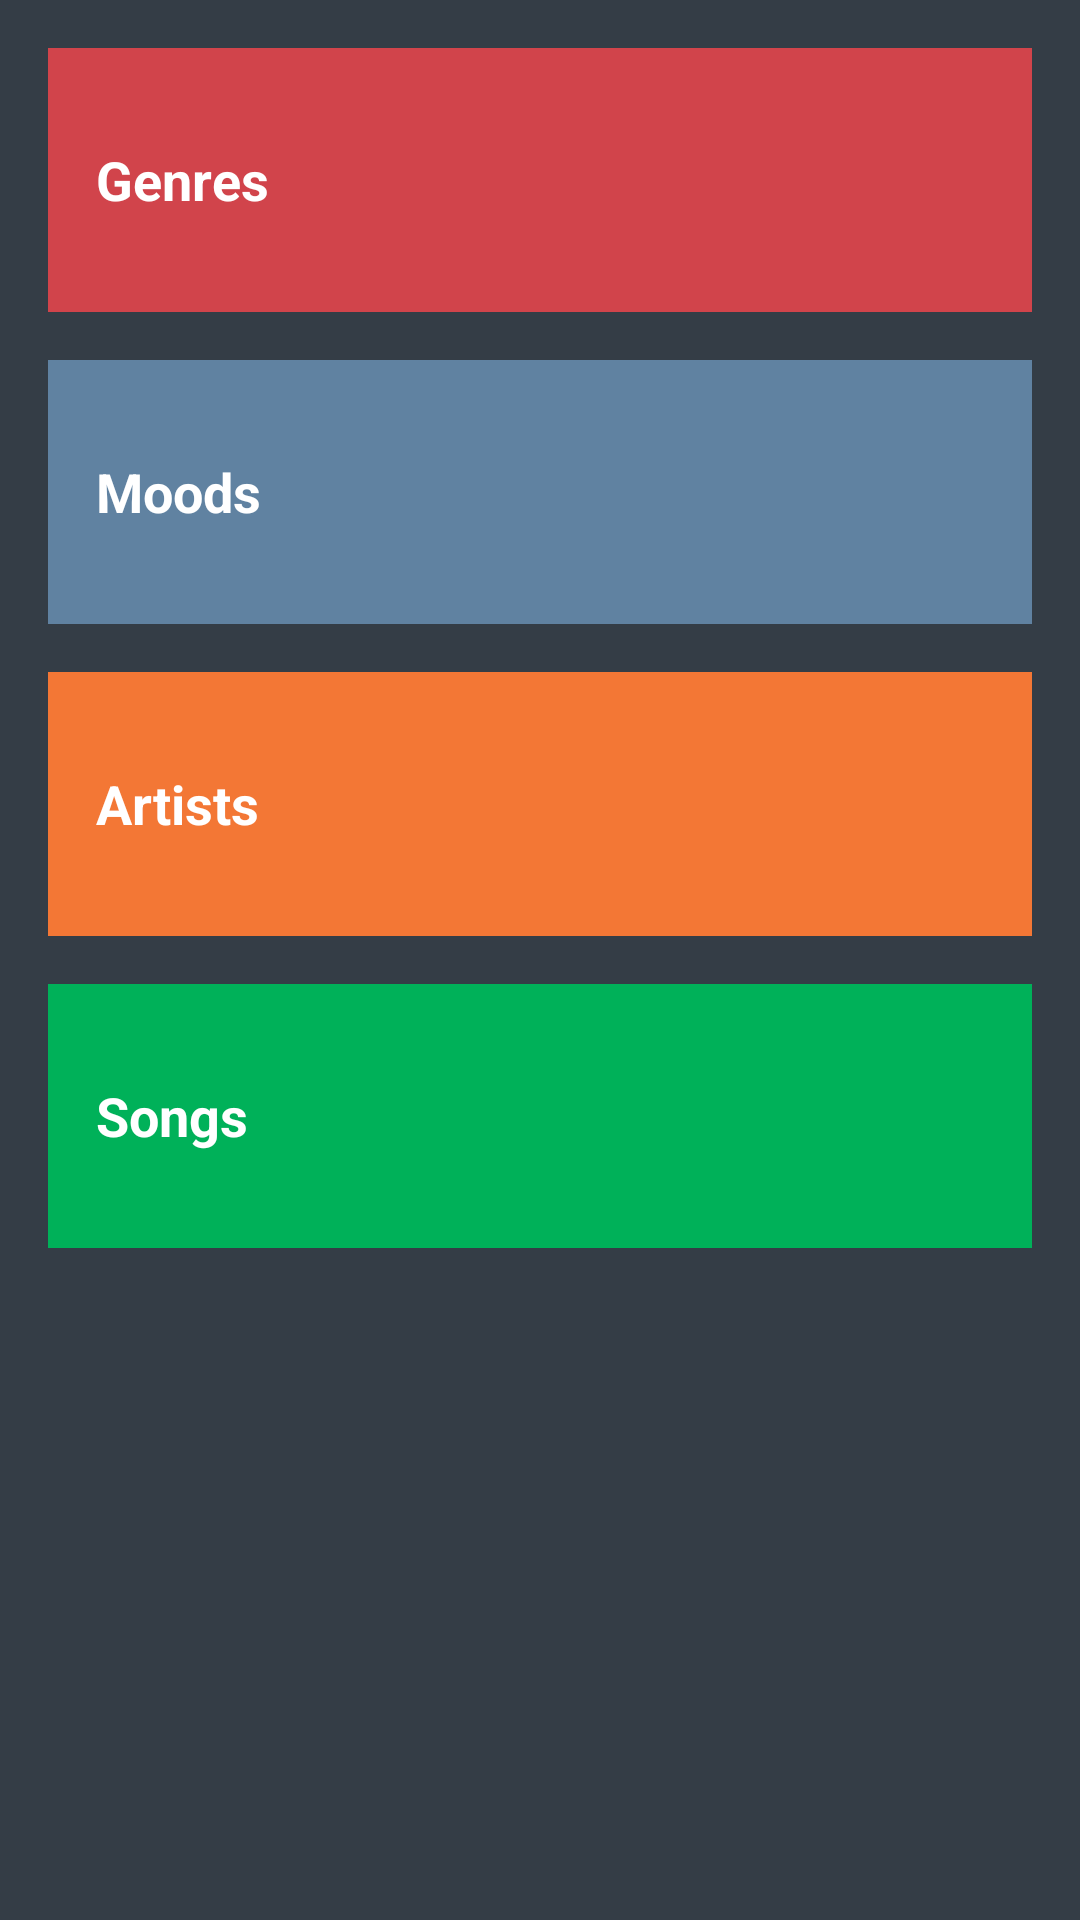

Reconstruct the res/layout file that produces this screen, plus the resources it refers to.
<!-- AndroidManifest.xml: application theme AppTheme -->
<!-- res/layout/activity_main.xml -->
<?xml version="1.0" encoding="utf-8"?>
<ScrollView xmlns:android="http://schemas.android.com/apk/res/android"
    xmlns:tools="http://schemas.android.com/tools"
    android:layout_width="match_parent"
    android:layout_height="match_parent"
    android:background="@color/gray_background"
    tools:context="com.example.ralph.musicplayer.MainActivity">

    <LinearLayout
        android:layout_width="match_parent"
        android:layout_height="match_parent"
        android:orientation="vertical">

        <TextView
            android:id="@+id/genres"
            style="@style/CategoryStyle"
            android:background="@color/category_genres"
            android:text="@string/category_genres" />

        <TextView
            android:id="@+id/moods"
            style="@style/CategoryStyle"
            android:background="@color/category_moods"
            android:text="@string/category_moods" />

        <TextView
            android:id="@+id/artists"
            style="@style/CategoryStyle"
            android:background="@color/category_artists"
            android:text="@string/category_artists" />

        <TextView
            android:id="@+id/songs"
            style="@style/CategoryStyle"
            android:background="@color/category_songs"
            android:text="@string/category_songs" />

        <ImageView
            android:layout_width="wrap_content"
            android:layout_height="wrap_content"
            android:layout_gravity="center"
            android:paddingTop="@dimen/image_top_padding"
            android:src="@drawable/app_logo"/>
    </LinearLayout>
</ScrollView>
<!-- resources referenced by this layout -->
<resources>
  <color name="category_artists">#F37735</color>
  <color name="category_genres">#D1444B</color>
  <color name="category_moods">#6082A1</color>
  <color name="category_songs">#00B159</color>
  <color name="gray_background">#343D46</color>
  <dimen name="image_top_padding">36dp</dimen>
  <string name="category_artists">Artists</string>
  <string name="category_genres">Genres</string>
  <string name="category_moods">Moods</string>
  <string name="category_songs">Songs</string>
  <style name="CategoryStyle">
          <item name="android:layout_width">match_parent</item>
          <item name="android:layout_height">@dimen/list_item_height</item>
          <item name="android:gravity">center_vertical</item>
          <item name="android:padding">16dp</item>
          <item name="android:layout_marginTop">16dp</item>
          <item name="android:layout_marginLeft">16dp</item>
          <item name="android:layout_marginRight">16dp</item>
          <item name="android:textColor">@android:color/white</item>
          <item name="android:textStyle">bold</item>
          <item name="android:textAppearance">?android:textAppearanceMedium</item>
      </style>
  <style name="AppTheme" parent="Base.Theme.AppCompat.Light.DarkActionBar">
          <item name="colorPrimary">@color/primary_color</item>
          <item name="colorPrimaryDark">@color/primary_dark_color</item>
      </style>
  <dimen name="list_item_height">88dp</dimen>
  <color name="primary_color">#212121</color>
  <color name="primary_dark_color">#212121</color>
</resources>
